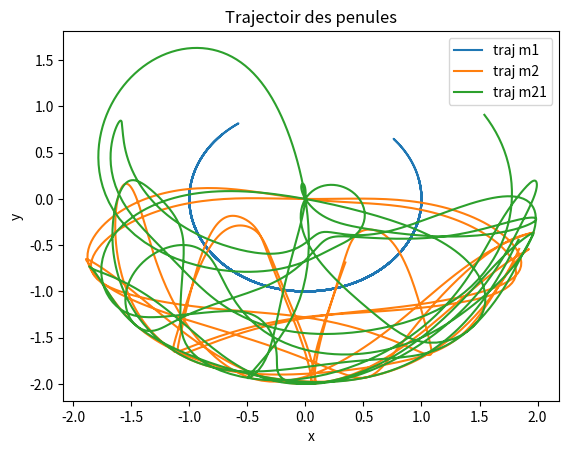
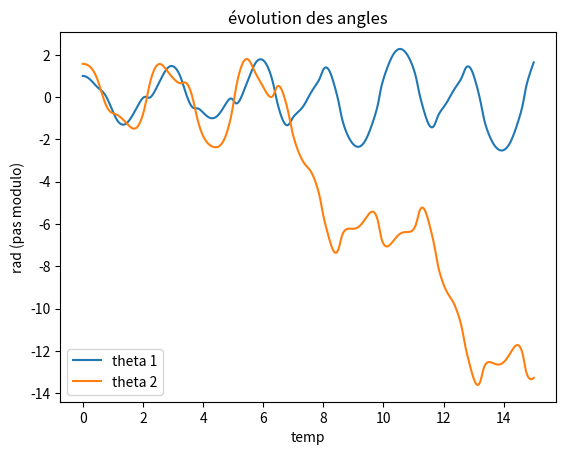
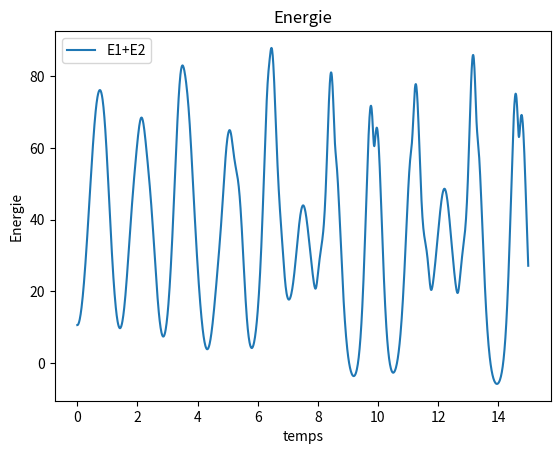
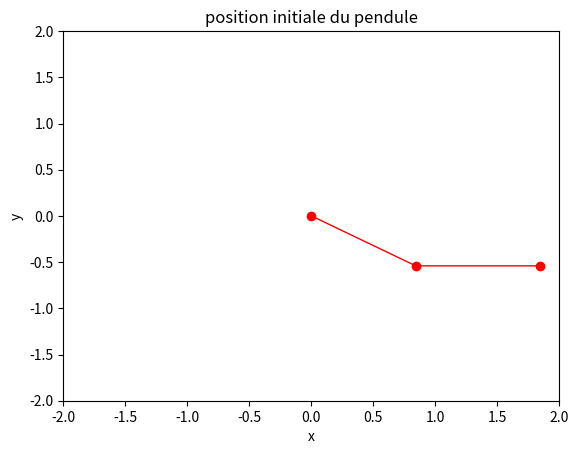

Generate these figures, in order, with matplotlib:
# Projet_1:Double pendule

import numpy as np
import matplotlib.pyplot as plt
import  matplotlib.animation as animation

#from IPython.display import HTML
#plt.rc('figure', figsize=(12,9))

# Constantes du système
g = 9.81
m1 = 1
m2 = 1
l1 = 1
l2 = 1
tmax = 15
k = 0.01

#conditions initialles
th0_1 = 1
th0_2 = np.pi/2
p0_1 = 0
p0_2 = 0

#définition F (pour euler avant donc F[i])
def thstar(th1, th2, p1, p2):
    c1 = (m2*l2**2*p1-m2*l1*l2*np.cos(th1-th2)*p2)/(m2*l1**2*l2**2*(m1+m2*(np.sin(th1-th2))**2))
    c2 = ((m1+m2)*l1**2*p2-m2*l1*l2*np.cos(th1-th2)*p1)/(m2*l1**2*l2**2*(m1+m2*(np.sin(th1-th2))**2))
    return c1, c2

def pstar(th1, th2, dth1, dth2):
    c1 = -(m1+m2)*g*l1*np.sin(th1)-m2*l1*l2*dth1*dth2*np.sin(th1-th2)
    c2 = m2*l1*l2*dth1*dth2*np.sin(th1-th2)-m2*g*l2*np.sin(th2)
    return c1, c2    


# Schéma d'Euler explicite
def euler(th0_1, th0_2, p0_1, p0_2, k, tmax):
    
    N = int(tmax/k)
    t = np.linspace(0, tmax, N+1)
    sol_th = np.zeros((2,N+1))
    sol_p = np.zeros((2,N+1))
    sol_th[0,0] = th0_1
    sol_th[1,0] = th0_2
    sol_p[0,0] = p0_1
    sol_p[1,0] = p0_2

    for i in range(N):
        F1, F2 = thstar(sol_th[0,i], sol_th[1,i], sol_p[0,i], sol_p[1,i])
        sol_th[0,i+1] = sol_th[0,i] + k*F1
        sol_th[1,i+1] = sol_th[1,i] + k*F2
        F3, F4 = pstar(sol_th[0,i], sol_th[1,i], F1, F2)
        sol_p[0,i+1] = sol_p[0,i] + k*F3
        sol_p[1,i+1] = sol_p[1,i] + k*F4
    return t, sol_th, sol_p

t, sol_th, sol_p = euler(th0_1, th0_2, p0_1, p0_2, k, tmax)
t, sol_th1 ,sol_p1 = euler(th0_1+0.1,th0_2+0.1, p0_1+0.1,p0_2+0.1,k,tmax)


#position des pendules
x1 = l1*np.sin(sol_th[0,:])
y1 = -l1*np.cos(sol_th[0,:])
x2 = x1 + l2*np.sin(sol_th[1,:])
y2 = y1 - l2*np.cos(sol_th[1,:])

x11 = l1*np.sin(sol_th1[0,:])
y11 = -l1*np.cos(sol_th1[0,:])
x21 = x1 + l2*np.sin(sol_th1[1,:])
y21 = y1 - l2*np.cos(sol_th1[1,:])

#graph traj des pendules
fig, ax1=plt.subplots()
ax1.plot(x1, y1, label="traj m1")
ax1.plot(x2, y2, label="traj m2")
#ax1.plot(x11, y11, label= "traj m11")
ax1.plot(x21, y21, label = "traj m21")
plt.title("Trajectoir des penules")
plt.xlabel("x")
plt.ylabel("y")
plt.legend()
plt.show()

#graph th1 th2
fig, ax=plt.subplots()
ax.plot(t,sol_th[0,:], label = "theta 1")
ax.plot(t,sol_th[1,:], label = "theta 2")
plt.xlabel("temp")
plt.ylabel("rad (pas modulo)")
plt.title("évolution des angles")
plt.legend()
plt.show()




#Energie

def Energie_calc(p,g,m,h):
    return((p*p)/(2*m)- m*g*h)

E1 = Energie_calc(sol_p[0,:],g,m1,y1)
E2 = Energie_calc(sol_p[1,:],g,m2,y2)
E = E1 +E2
fig, ax2=plt.subplots()
#ax2.plot(t, E1, label = 'E1')
#ax2.plot(t,E2, label = 'E2')
ax2.plot(t, E, label = 'E1+E2')
plt.xlabel('temps')
plt.ylabel('Energie')
plt.title("Energie")
plt.legend()
plt.show()




# animation
fig, ax = plt.subplots()
def visualisation(t, th):
    x1 = l1*np.sin(sol_th[0,:])
    y1 = -l1*np.cos(sol_th[0,:])
    x2 = x1 + l2*np.sin(sol_th[1,:])
    y2 = y1 - l2*np.cos(sol_th[1,:])
    ax.set_xlim(-(l1+l2), l1+l2)
    ax.set_ylim(-(l1+l2), l1+l2)
    line, = plt.plot([0,x1[0], x2[0]], [0, y1[0], y2[0]], linewidth=1, marker="o", color="red")
    plt.title("position initiale du pendule")
    plt.ylabel("y")
    plt.xlabel("x")
    def barre(i):
        line.set_data([0,x1[i], x2[i]], [0, y1[i], y2[i]])
        return line,
    
    ani = animation.FuncAnimation(fig, barre, frames=range(np.size(x1)), blit=True, interval=50)
    return ani

ani = visualisation(t, sol_th)
